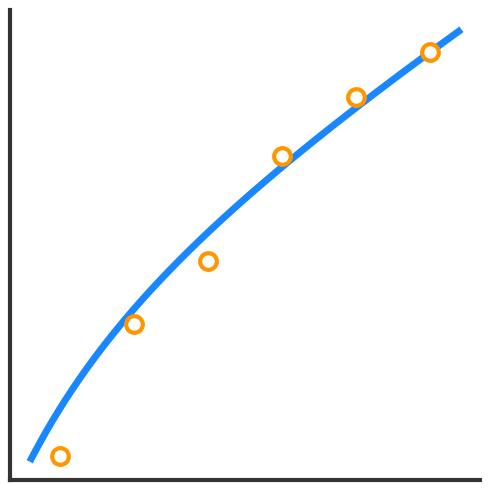
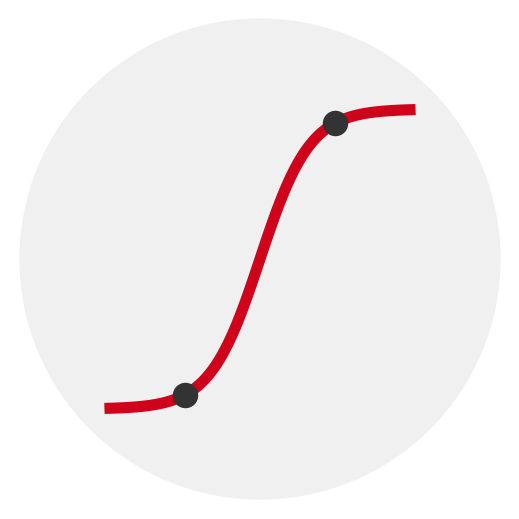

Source code (Python) for these figures, in order:
import numpy as np
import matplotlib.pyplot as plt
from matplotlib.patches import Circle

plt.rcParams["font.family"] = "Times New Roman"
plt.rcParams["axes.linewidth"] = 3
plt.rcParams["lines.linewidth"] = 5
plt.rcParams["lines.markersize"] = 12


def generate_scientific_icon(output_path="icon_scientific.png"):
    """
    Scientific icon: a smooth hyperelastic fit curve through scattered data.
    """
    fig, ax = plt.subplots(figsize=(5, 5))

    lam = np.linspace(1, 2.5, 100)
    stress = (lam - lam**(-2)) * 5

    lam_exp = np.linspace(1.1, 2.4, 6)
    stress_exp = (lam_exp - lam_exp**(-2)) * 5 + np.random.normal(0, 0.5, size=len(lam_exp))

    ax.plot(lam, stress, color="#007AFF", alpha=0.9, zorder=2)
    ax.plot(
        lam_exp,
        stress_exp,
        "o",
        markerfacecolor="white",
        markeredgecolor="#FF9500",
        markeredgewidth=3,
        zorder=3,
    )

    ax.spines["top"].set_visible(False)
    ax.spines["right"].set_visible(False)
    ax.spines["left"].set_color("#333333")
    ax.spines["bottom"].set_color("#333333")

    ax.set_xticks([])
    ax.set_yticks([])

    fig.patch.set_alpha(0.0)
    ax.patch.set_alpha(0.0)

    plt.tight_layout()
    plt.savefig(output_path, dpi=300, transparent=True, bbox_inches="tight")
    plt.close()


def generate_abstract_icon(output_path="icon_abstract.png"):
    """
    Abstract icon: a rounded container with a smooth calibration curve.
    """
    fig = plt.figure(figsize=(5, 5))
    ax = fig.add_axes([0, 0, 1, 1])

    circle = Circle((0.5, 0.5), 0.48, color="#F0F0F0", alpha=1.0, zorder=0)
    ax.add_patch(circle)

    t = np.linspace(0.2, 0.8, 100)
    y = 0.5 + 0.3 * np.tanh(10 * (t - 0.5))

    ax.plot(t, y, color="#D0021B", lw=8, zorder=2)
    ax.scatter(
        [0.35, 0.65],
        [0.5 + 0.3 * np.tanh(10 * (0.35 - 0.5)), 0.5 + 0.3 * np.tanh(10 * (0.65 - 0.5))],
        s=300,
        color="#333333",
        zorder=3,
    )

    ax.set_xlim(0, 1)
    ax.set_ylim(0, 1)
    ax.axis("off")

    fig.patch.set_alpha(0.0)

    plt.savefig(output_path, dpi=300, transparent=True)
    plt.close()


if __name__ == "__main__":
    generate_scientific_icon()
    generate_abstract_icon()
